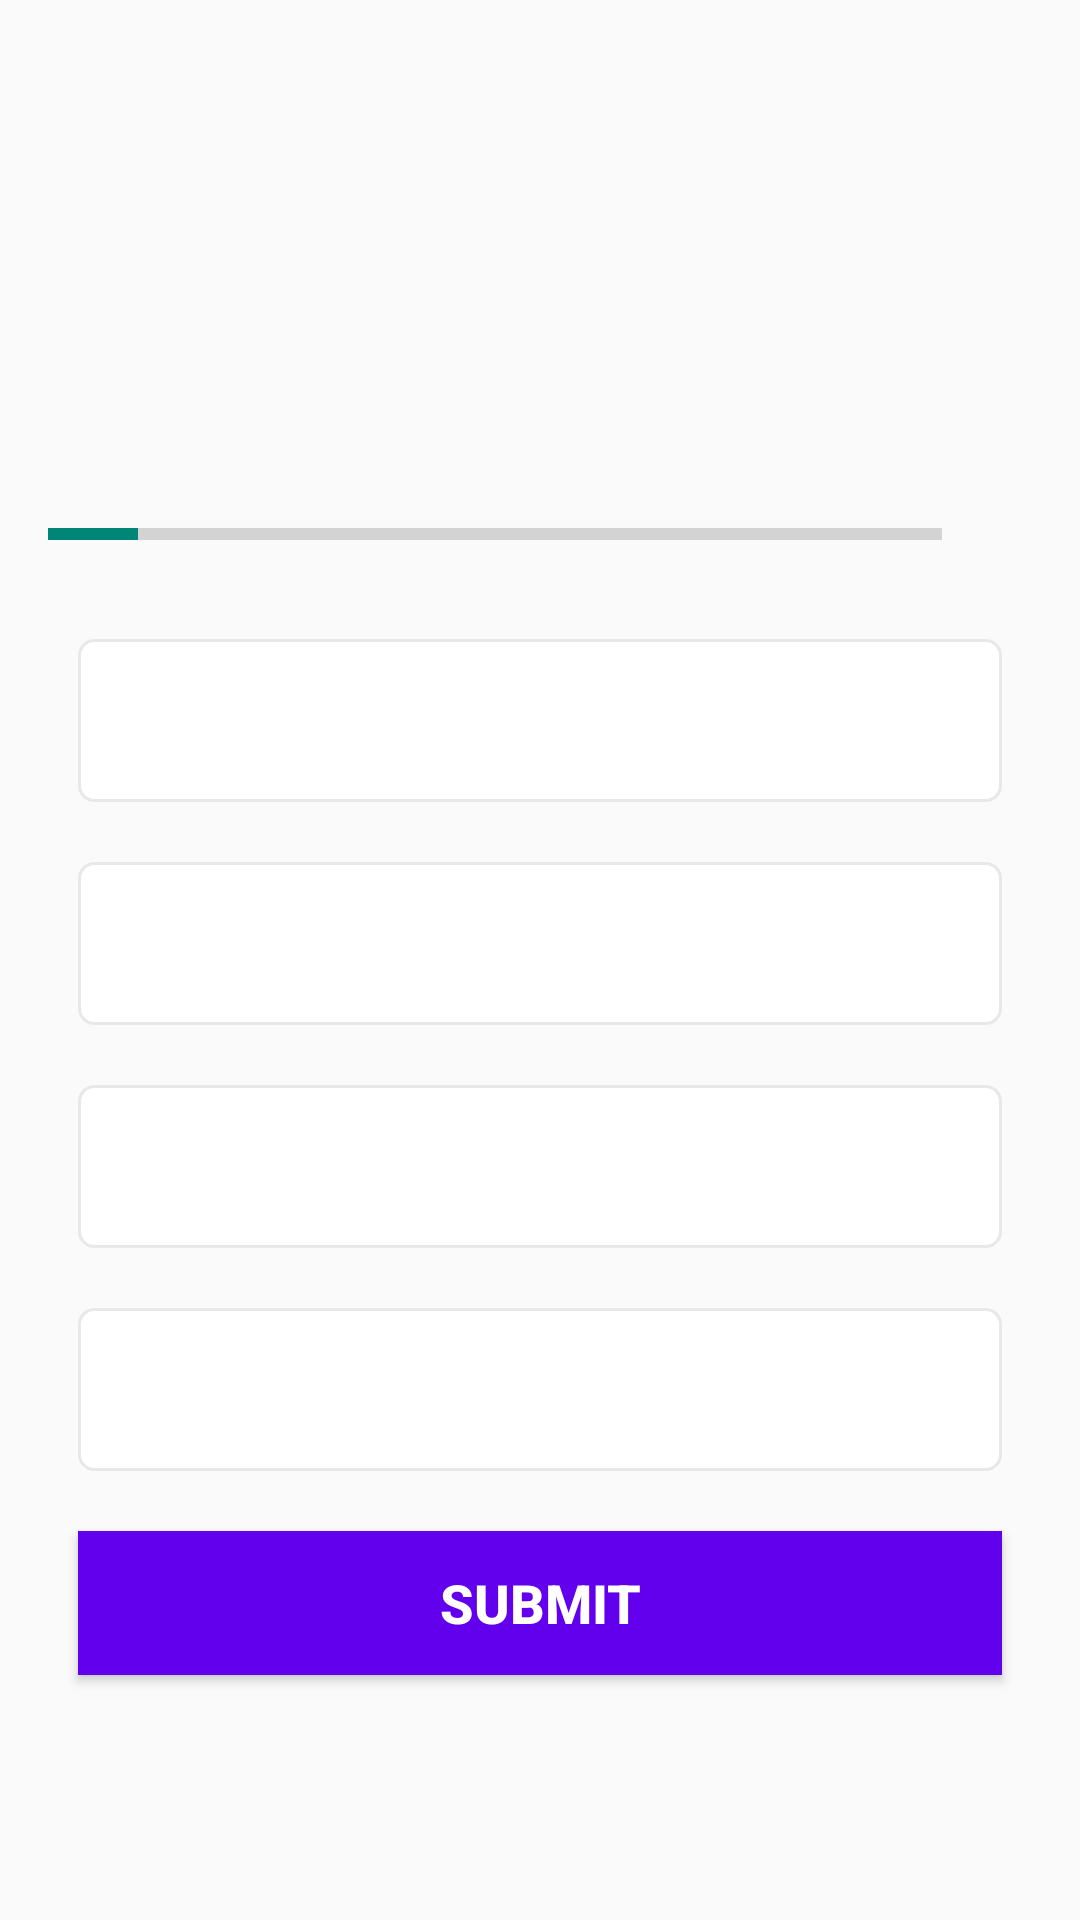

Layout XML and referenced resources for this Android screen:
<!-- AndroidManifest.xml: application theme Theme.AnimeQuiz -->
<!-- res/layout/activity_quiz_questions.xml -->
<?xml version="1.0" encoding="utf-8"?>
<ScrollView xmlns:android="http://schemas.android.com/apk/res/android"
    xmlns:app="http://schemas.android.com/apk/res-auto"
    xmlns:tools="http://schemas.android.com/tools"
    android:layout_width="match_parent"
    android:layout_height="match_parent"
    android:fillViewport="true"
    tools:context=".QuizQuestionsActivity">
    
    <LinearLayout
        android:layout_width="match_parent"
        android:layout_height="wrap_content"
        android:gravity="center"
        android:orientation="vertical"
        android:padding="16dp">

        <TextView
            android:layout_width="match_parent"
            android:layout_height="wrap_content"
            android:id="@+id/tv_question"
            android:layout_margin="10dp"
            android:gravity="center"
            android:textSize="22sp"
            android:textColor="#4169e1"
            tools:text="What country does this flag belong to?"
            />
        <ImageView
            android:layout_width="wrap_content"
            android:layout_height="wrap_content"
            android:id="@+id/iv_image"
            android:layout_marginTop="16dp"
            android:contentDescription="Quiz Image"
            tools:src="@drawable/dio"
            />

        <LinearLayout
            android:layout_width="match_parent"
            android:layout_height="wrap_content"
            android:gravity="center_vertical"
            android:layout_marginTop="16dp"
            android:orientation="horizontal">
            <ProgressBar
                android:id="@+id/progressbar"
            android:layout_width="0dp"
                style="@style/Widget.AppCompat.ProgressBar.Horizontal"
            android:layout_height="wrap_content"
            android:indeterminate="false"
            android:layout_weight="1"
            android:max="10"
            android:minHeight="50dp"
            android:progress="1"/>
            <TextView
            android:layout_width="wrap_content"
            android:layout_height="wrap_content"
                android:gravity="center"
                android:padding="15dp"
                android:textSize="14sp"
                tools:text="0/10"
                android:id="@+id/tv_progress"
                />
        </LinearLayout>
        <TextView
            android:id="@+id/tv_option_one"
            android:layout_width="match_parent"
            android:layout_height="wrap_content"
            android:layout_margin="10dp"
            android:background="@drawable/defaultbg"
            android:gravity="center"
            android:padding="15dp"
            android:textColor="#7a8089"
            android:textSize="18sp"
            tools:text="Apple"/>
        <TextView
            android:id="@+id/tv_option_two"
            android:layout_width="match_parent"
            android:layout_height="wrap_content"
            android:layout_margin="10dp"
            android:background="@drawable/defaultbg"
            android:gravity="center"
            android:padding="15dp"
            android:textColor="#7a8089"
            android:textSize="18sp"
            tools:text="Apple"/>
        <TextView
            android:id="@+id/tv_option_three"
            android:layout_width="match_parent"
            android:layout_height="wrap_content"
            android:layout_margin="10dp"
            android:background="@drawable/defaultbg"
            android:gravity="center"
            android:padding="15dp"
            android:textColor="#7a8089"
            android:textSize="18sp"
            tools:text="Apple"/>
        <TextView
            android:id="@+id/tv_option_four"
            android:layout_width="match_parent"
            android:layout_height="wrap_content"
            android:layout_margin="10dp"
            android:background="@drawable/defaultbg"
            android:gravity="center"
            android:padding="15dp"
            android:textColor="#7a8089"
            android:textSize="18sp"
            tools:text="Apple"/>
        <Button
            android:layout_width="match_parent"
            android:layout_height="wrap_content"
            android:id="@+id/btn_submit"
            android:layout_margin="10dp"
            android:background="@color/design_default_color_primary"
            android:text="SUBMIT"
            android:textColor="@color/white"
            android:textSize="18sp"
            android:textStyle="bold"/>
    </LinearLayout>

</ScrollView>
<!-- resources referenced by this layout -->
<resources>
  <!-- drawable defaultbg (drawable) -->
  <?xml version="1.0" encoding="utf-8"?>
  <shape xmlns:android="http://schemas.android.com/apk/res/android"
  
      android:shape="rectangle"
  
      >
      <stroke
          android:width="1dp"
          android:color="#e8e8e8"
          />
      <solid android:color="@color/white"/>
      <corners android:radius="5dp"/>
  
  </shape>
  <!-- drawable dio: webp bitmap (drawable, 25184 bytes) -->
  <style name="Theme.AnimeQuiz" parent="Theme.AppCompat.DayNight.NoActionBar">
          
          <item name="colorPrimary">@color/purple_500</item>
          <item name="colorPrimaryVariant">@color/purple_700</item>
          <item name="colorOnPrimary">@color/white</item>
          
          <item name="colorSecondary">@color/teal_200</item>
          <item name="colorSecondaryVariant">@color/teal_700</item>
          <item name="colorOnSecondary">@color/black</item>
          
          <item name="android:statusBarColor">?attr/colorPrimaryVariant</item>
          <item name="android:windowFullscreen">true</item>
          
      </style>
  <!-- not gathered from this repository: default colours our renderer supplied (Android Studio template values) -->
  <color name="purple_500">#FF6200EE</color>
  <color name="purple_700">#FF3700B3</color>
  <color name="teal_200">#FF03DAC5</color>
  <color name="teal_700">#FF018786</color>
  <color name="black">#FF000000</color>
  <color name="white">#FFFFFFFF</color>
</resources>
